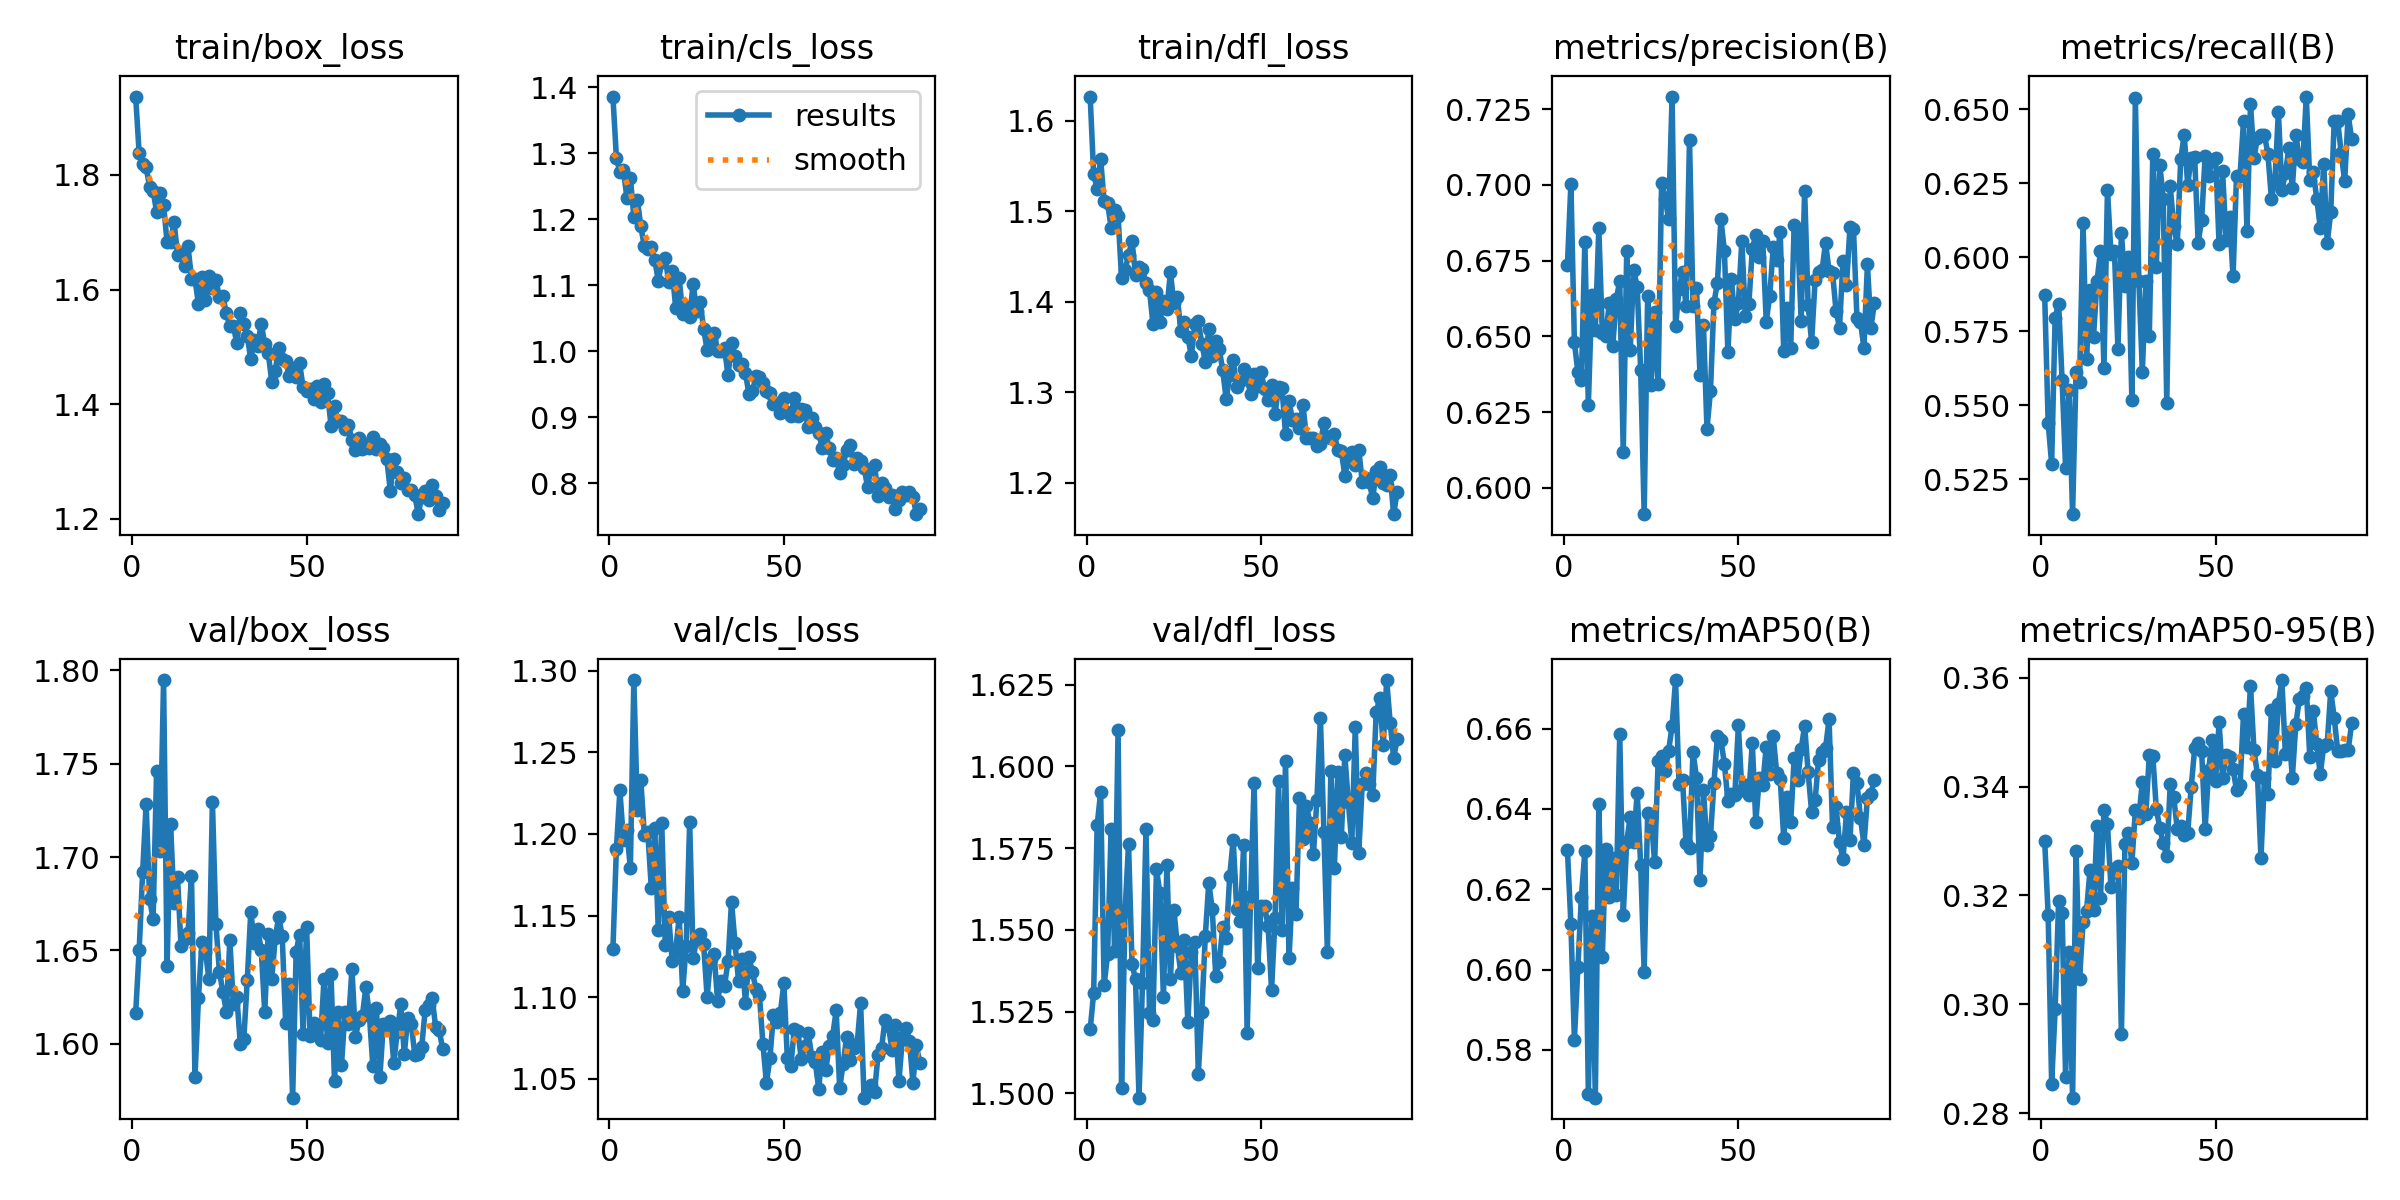

The file beside this chart, header and first rows:
epoch, time, train/box_loss, train/cls_loss, train/dfl_loss, metrics/precision(B), metrics/recall(B), metrics/mAP50(B), metrics/mAP50-95(B), val/box_loss, val/cls_loss, val/dfl_loss, lr/pg0, lr/pg1, lr/pg2
1, 50.85, 1.937, 1.386, 1.627, 0.6735, 0.5873, 0.6298, 0.3301, 1.616, 1.13, 1.52, 0.0006571, 0.0006571, 0.0006571
2, 96.35, 1.837, 1.293, 1.541, 0.7004, 0.5441, 0.6113, 0.3165, 1.65, 1.191, 1.531, 0.001311, 0.001311, 0.001311
3, 141.5, 1.818, 1.271, 1.525, 0.6482, 0.5301, 0.5825, 0.2854, 1.692, 1.227, 1.582, 0.001951, 0.001951, 0.001951
4, 187.8, 1.813, 1.275, 1.558, 0.6382, 0.5796, 0.6006, 0.2991, 1.728, 1.197, 1.592, 0.001941, 0.001941, 0.001941
5, 233.1, 1.779, 1.233, 1.511, 0.6355, 0.5842, 0.6181, 0.319, 1.678, 1.202, 1.533, 0.001921, 0.001921, 0.001921
6, 277.8, 1.772, 1.263, 1.509, 0.6813, 0.5584, 0.6294, 0.3168, 1.667, 1.179, 1.543, 0.001901, 0.001901, 0.001901
7, 324.3, 1.735, 1.204, 1.482, 0.6273, 0.5286, 0.5691, 0.2866, 1.746, 1.294, 1.581, 0.001881, 0.001881, 0.001881
8, 370.3, 1.768, 1.23, 1.501, 0.6637, 0.5552, 0.6134, 0.3097, 1.703, 1.214, 1.543, 0.001861, 0.001861, 0.001861
9, 415.2, 1.748, 1.189, 1.495, 0.6522, 0.5131, 0.5681, 0.2828, 1.795, 1.233, 1.611, 0.001842, 0.001842, 0.001842
10, 460.1, 1.682, 1.159, 1.426, 0.6856, 0.5611, 0.6411, 0.3281, 1.641, 1.2, 1.502, 0.001822, 0.001822, 0.001822
11, 504.9, 1.682, 1.156, 1.435, 0.6512, 0.558, 0.6032, 0.3047, 1.718, 1.201, 1.556, 0.001802, 0.001802, 0.001802
12, 550, 1.718, 1.157, 1.451, 0.6501, 0.6117, 0.6301, 0.315, 1.675, 1.167, 1.576, 0.001782, 0.001782, 0.001782
13, 594.9, 1.661, 1.139, 1.467, 0.661, 0.5657, 0.618, 0.3172, 1.689, 1.203, 1.54, 0.001762, 0.001762, 0.001762
14, 640.5, 1.664, 1.107, 1.429, 0.6468, 0.5889, 0.6277, 0.3246, 1.652, 1.141, 1.535, 0.001743, 0.001743, 0.001743
15, 686, 1.641, 1.135, 1.438, 0.6623, 0.573, 0.6186, 0.3173, 1.656, 1.207, 1.499, 0.001723, 0.001723, 0.001723
16, 732, 1.676, 1.142, 1.436, 0.6682, 0.592, 0.6587, 0.3327, 1.659, 1.132, 1.534, 0.001703, 0.001703, 0.001703
17, 778.4, 1.619, 1.105, 1.42, 0.612, 0.602, 0.6137, 0.3196, 1.69, 1.149, 1.581, 0.001683, 0.001683, 0.001683
18, 823.9, 1.618, 1.122, 1.413, 0.6781, 0.5626, 0.6318, 0.3357, 1.582, 1.122, 1.525, 0.001663, 0.001663, 0.001663
19, 869.7, 1.575, 1.065, 1.375, 0.6456, 0.6229, 0.638, 0.3331, 1.625, 1.129, 1.522, 0.001644, 0.001644, 0.001644
20, 914.2, 1.622, 1.111, 1.411, 0.6718, 0.6011, 0.6318, 0.3216, 1.654, 1.149, 1.569, 0.001624, 0.001624, 0.001624
21, 958.9, 1.582, 1.056, 1.377, 0.6664, 0.602, 0.6441, 0.3248, 1.649, 1.104, 1.561, 0.001604, 0.001604, 0.001604
22, 1003, 1.623, 1.067, 1.401, 0.639, 0.5691, 0.6261, 0.3254, 1.635, 1.132, 1.529, 0.001584, 0.001584, 0.001584
23, 1047, 1.602, 1.052, 1.392, 0.5914, 0.6084, 0.5994, 0.2944, 1.73, 1.207, 1.57, 0.001564, 0.001564, 0.001564
24, 1093, 1.616, 1.102, 1.432, 0.6634, 0.5904, 0.639, 0.3294, 1.664, 1.124, 1.535, 0.001545, 0.001545, 0.001545
25, 1138, 1.587, 1.061, 1.399, 0.6341, 0.5999, 0.638, 0.3316, 1.639, 1.135, 1.556, 0.001525, 0.001525, 0.001525
26, 1183, 1.588, 1.075, 1.405, 0.658, 0.5518, 0.6267, 0.3259, 1.628, 1.139, 1.545, 0.001505, 0.001505, 0.001505
27, 1227, 1.558, 1.034, 1.367, 0.6342, 0.6538, 0.6519, 0.3357, 1.617, 1.132, 1.537, 0.001485, 0.001485, 0.001485
28, 1272, 1.536, 1.002, 1.378, 0.7007, 0.592, 0.6532, 0.3343, 1.655, 1.1, 1.547, 0.001465, 0.001465, 0.001465
29, 1317, 1.537, 1.018, 1.361, 0.6955, 0.5613, 0.6495, 0.3409, 1.621, 1.124, 1.522, 0.001446, 0.001446, 0.001446
30, 1362, 1.506, 1.028, 1.34, 0.6889, 0.592, 0.6545, 0.3349, 1.625, 1.126, 1.543, 0.001426, 0.001426, 0.001426
31, 1406, 1.559, 1, 1.375, 0.7292, 0.5734, 0.6606, 0.3458, 1.6, 1.098, 1.546, 0.001406, 0.001406, 0.001406
32, 1451, 1.539, 1.001, 1.378, 0.6533, 0.6349, 0.6721, 0.3457, 1.603, 1.11, 1.506, 0.001386, 0.001386, 0.001386
33, 1496, 1.519, 1.004, 1.354, 0.6656, 0.5966, 0.6463, 0.3359, 1.634, 1.107, 1.525, 0.001366, 0.001366, 0.001366
34, 1541, 1.479, 0.9634, 1.334, 0.6713, 0.6313, 0.6473, 0.3325, 1.671, 1.122, 1.548, 0.001347, 0.001347, 0.001347
35, 1585, 1.511, 1.013, 1.369, 0.6601, 0.6198, 0.6314, 0.3296, 1.654, 1.159, 1.564, 0.001327, 0.001327, 0.001327
36, 1630, 1.502, 0.9922, 1.34, 0.715, 0.5506, 0.6304, 0.3272, 1.661, 1.133, 1.556, 0.001307, 0.001307, 0.001307
37, 1675, 1.541, 0.9799, 1.356, 0.66, 0.624, 0.6542, 0.3404, 1.65, 1.11, 1.536, 0.001287, 0.001287, 0.001287
38, 1719, 1.504, 0.9805, 1.348, 0.6661, 0.6104, 0.6478, 0.338, 1.617, 1.123, 1.54, 0.001267, 0.001267, 0.001267
39, 1764, 1.49, 0.967, 1.324, 0.6374, 0.6043, 0.6223, 0.3323, 1.659, 1.097, 1.551, 0.001248, 0.001248, 0.001248
40, 1809, 1.439, 0.9347, 1.292, 0.6537, 0.6331, 0.6447, 0.3327, 1.635, 1.124, 1.548, 0.001228, 0.001228, 0.001228
41, 1853, 1.457, 0.9392, 1.319, 0.6196, 0.6414, 0.6311, 0.3311, 1.656, 1.115, 1.566, 0.001208, 0.001208, 0.001208
42, 1901, 1.498, 0.9618, 1.335, 0.6319, 0.6244, 0.6331, 0.3315, 1.668, 1.105, 1.578, 0.001188, 0.001188, 0.001188
43, 1950, 1.48, 0.9607, 1.305, 0.661, 0.6337, 0.6463, 0.3398, 1.658, 1.101, 1.556, 0.001168, 0.001168, 0.001168
44, 2000, 1.476, 0.9518, 1.312, 0.6678, 0.6338, 0.6581, 0.3471, 1.611, 1.071, 1.553, 0.001149, 0.001149, 0.001149
45, 2048, 1.45, 0.9398, 1.326, 0.6886, 0.605, 0.6571, 0.348, 1.632, 1.048, 1.576, 0.001129, 0.001129, 0.001129
46, 2098, 1.464, 0.9367, 1.315, 0.6783, 0.6126, 0.6512, 0.3466, 1.571, 1.063, 1.519, 0.001109, 0.001109, 0.001109
47, 2146, 1.447, 0.9193, 1.298, 0.6449, 0.6343, 0.642, 0.3323, 1.649, 1.089, 1.56, 0.001089, 0.001089, 0.001089
48, 2191, 1.471, 0.922, 1.32, 0.6689, 0.6275, 0.6437, 0.343, 1.659, 1.085, 1.595, 0.001069, 0.001069, 0.001069
49, 2243, 1.429, 0.9067, 1.307, 0.6557, 0.6329, 0.6435, 0.3486, 1.605, 1.09, 1.538, 0.00105, 0.00105, 0.00105
50, 2291, 1.422, 0.9285, 1.322, 0.661, 0.6337, 0.6608, 0.341, 1.663, 1.109, 1.557, 0.00103, 0.00103, 0.00103
51, 2338, 1.426, 0.9084, 1.303, 0.6816, 0.6043, 0.6447, 0.3518, 1.604, 1.063, 1.557, 0.00101, 0.00101, 0.00101
52, 2384, 1.41, 0.9025, 1.291, 0.6569, 0.6291, 0.646, 0.3415, 1.611, 1.058, 1.551, 0.0009902, 0.0009902, 0.0009902
53, 2429, 1.431, 0.9298, 1.308, 0.6605, 0.6059, 0.6435, 0.3459, 1.609, 1.081, 1.532, 0.0009704, 0.0009704, 0.0009704
54, 2475, 1.404, 0.9013, 1.276, 0.6788, 0.6136, 0.6564, 0.3454, 1.602, 1.079, 1.554, 0.0009506, 0.0009506, 0.0009506
55, 2522, 1.434, 0.9127, 1.306, 0.6835, 0.5935, 0.6367, 0.3433, 1.635, 1.062, 1.596, 0.0009308, 0.0009308, 0.0009308
56, 2568, 1.42, 0.9106, 1.304, 0.6764, 0.6275, 0.6476, 0.3393, 1.601, 1.07, 1.55, 0.000911, 0.000911, 0.000911
57, 2614, 1.362, 0.8846, 1.254, 0.6816, 0.6275, 0.6461, 0.3402, 1.637, 1.078, 1.602, 0.0008912, 0.0008912, 0.0008912
58, 2661, 1.398, 0.8982, 1.29, 0.6549, 0.6461, 0.6555, 0.3533, 1.58, 1.063, 1.541, 0.0008714, 0.0008714, 0.0008714
59, 2708, 1.37, 0.8848, 1.269, 0.6635, 0.609, 0.6487, 0.3474, 1.617, 1.06, 1.563, 0.0008516, 0.0008516, 0.0008516
60, 2754, 1.37, 0.8756, 1.27, 0.6794, 0.6518, 0.6581, 0.3585, 1.589, 1.044, 1.555, 0.0008318, 0.0008318, 0.0008318
... 29 more rows
